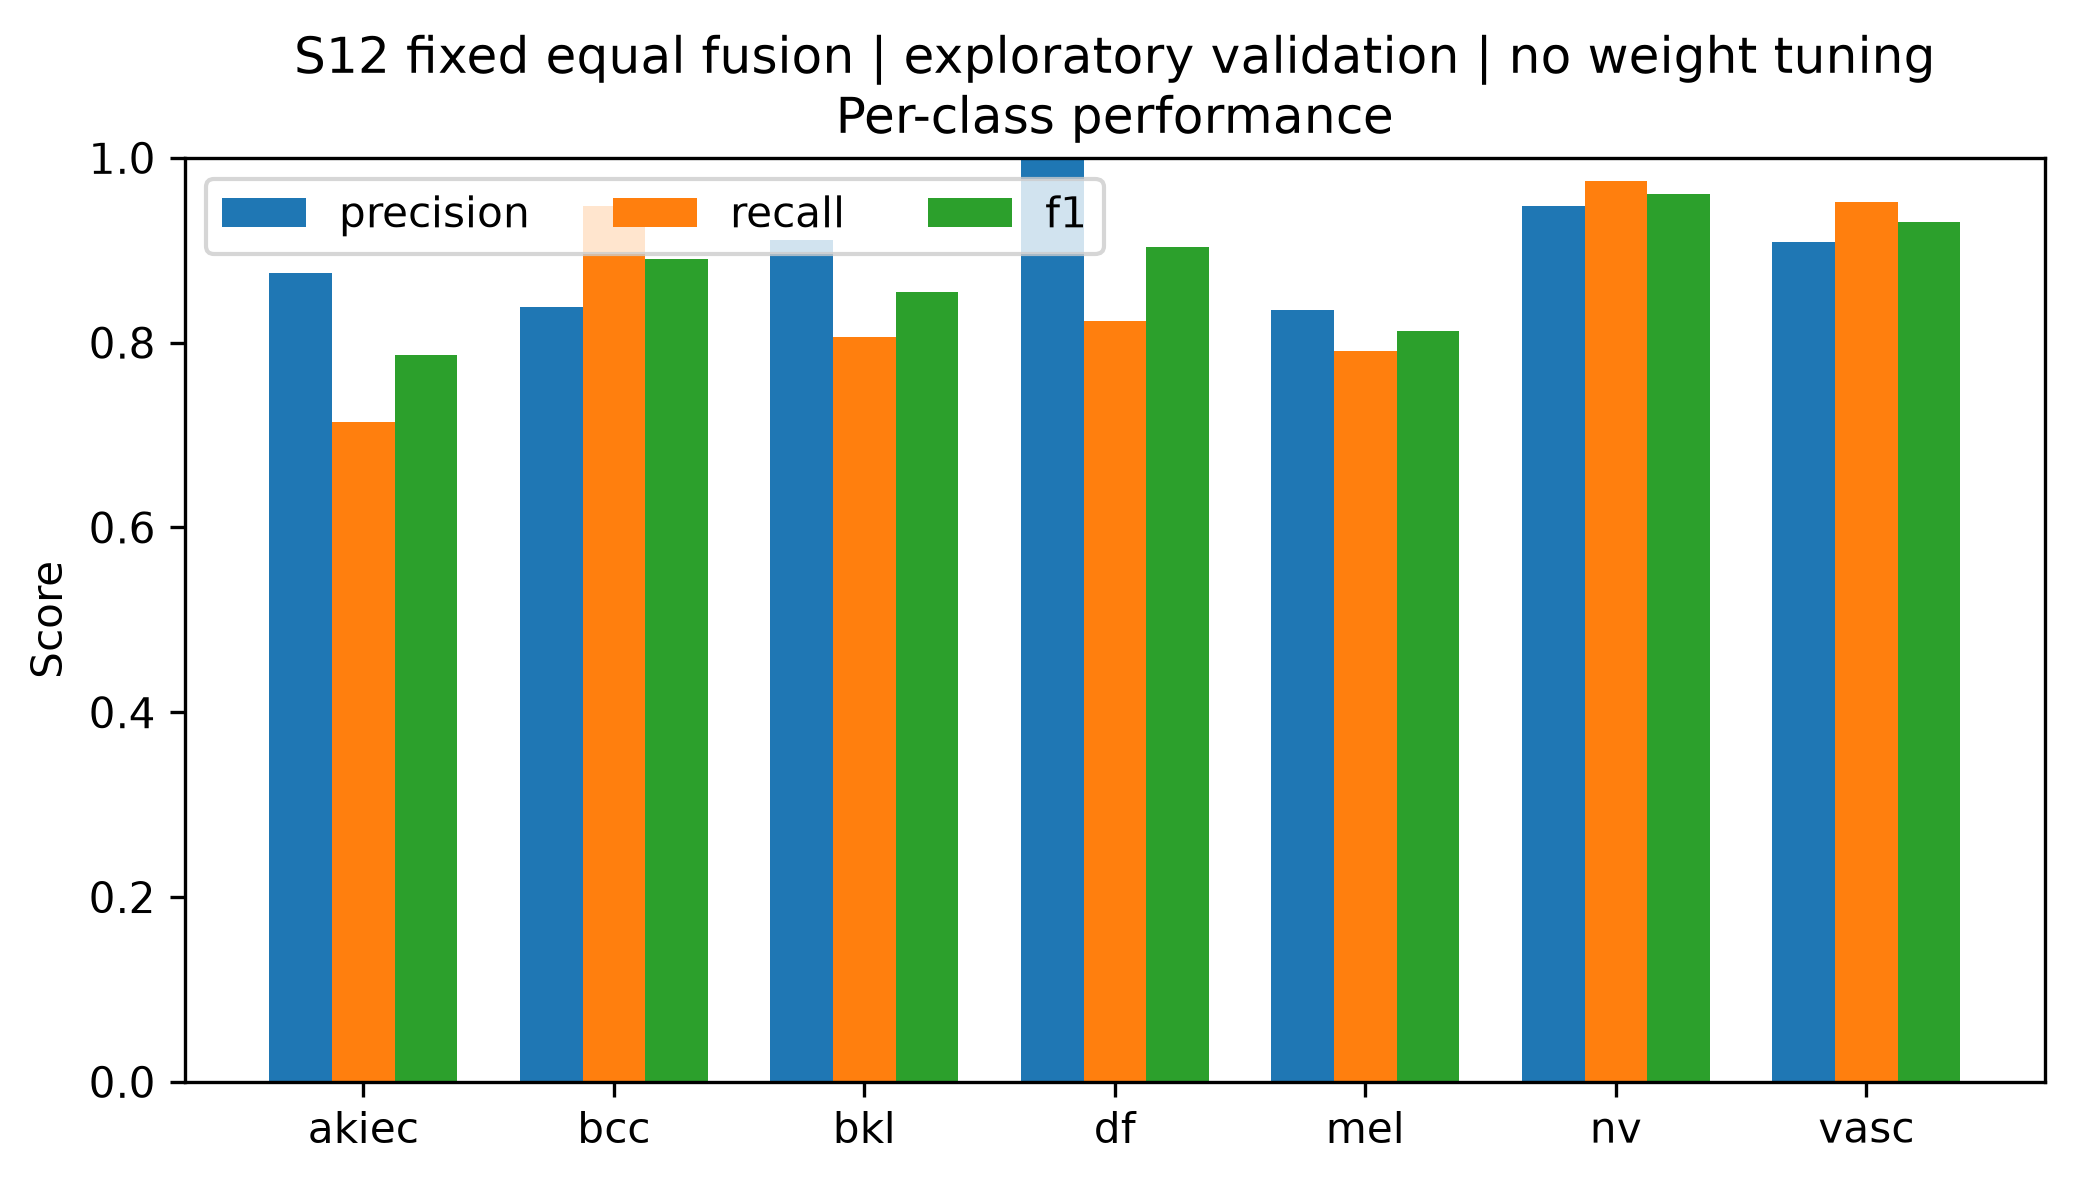

Source data for this figure (header and first rows):
class, precision, recall, f1, support
akiec, 0.875, 0.7143, 0.7865, 49
bcc, 0.8391, 0.9481, 0.8902, 77
bkl, 0.911, 0.8061, 0.8553, 165
df, 1.0, 0.8235, 0.9032, 17
mel, 0.8354, 0.7904, 0.8123, 167
nv, 0.9479, 0.9752, 0.9613, 1007
vasc, 0.9091, 0.9524, 0.9302, 21
